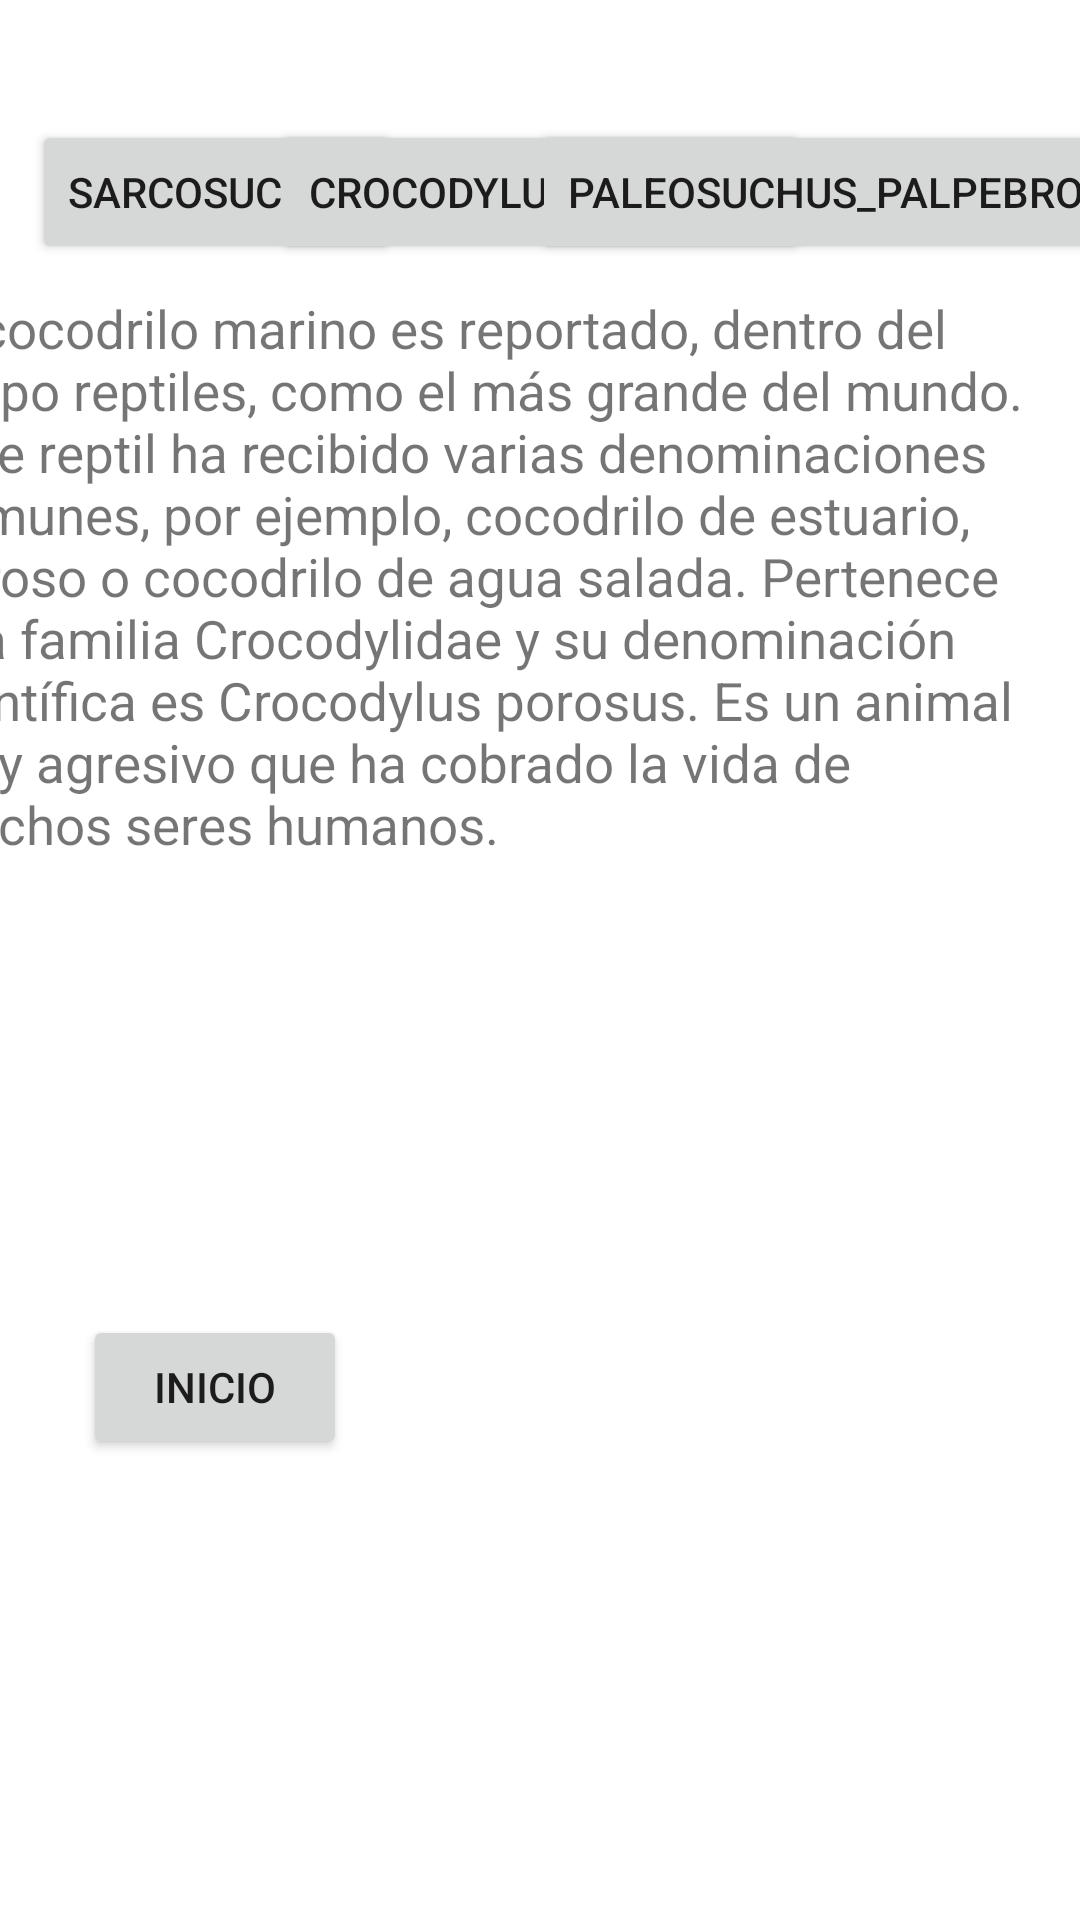

Here is an Android app screen rendered from its layout file. Give the layout XML and the strings, colors and styles it references.
<!-- AndroidManifest.xml: application theme Theme.Appreptiles -->
<!-- res/layout/activity_cocodrilos2.xml -->
<?xml version="1.0" encoding="utf-8"?>
<androidx.constraintlayout.widget.ConstraintLayout xmlns:android="http://schemas.android.com/apk/res/android"
    xmlns:app="http://schemas.android.com/apk/res-auto"
    xmlns:tools="http://schemas.android.com/tools"
    android:layout_width="match_parent"
    android:layout_height="match_parent"
    tools:context=".Cocodrilos2">

    <androidx.constraintlayout.widget.Guideline
        android:id="@+id/guidelineCocoV1"
        android:layout_width="wrap_content"
        android:layout_height="wrap_content"
        android:orientation="vertical"
        app:layout_constraintGuide_percent="0.05" />

    <androidx.constraintlayout.widget.Guideline
        android:id="@+id/guidelineCocoV2"
        android:layout_width="wrap_content"
        android:layout_height="wrap_content"
        android:orientation="vertical"
        app:layout_constraintGuide_percent="0.35" />

    <androidx.constraintlayout.widget.Guideline
        android:id="@+id/guidelineCocoV5"
        android:layout_width="wrap_content"
        android:layout_height="wrap_content"
        android:orientation="vertical"
        app:layout_constraintGuide_percent="0.65" />

    <androidx.constraintlayout.widget.Guideline
        android:id="@+id/guidelineCocoV3"
        android:layout_width="wrap_content"
        android:layout_height="wrap_content"
        android:orientation="vertical"
        app:layout_constraintGuide_percent="0.95" />

    <androidx.constraintlayout.widget.Guideline
        android:id="@+id/guidelineCocoH1"
        android:layout_width="wrap_content"
        android:layout_height="wrap_content"
        android:orientation="horizontal"
        app:layout_constraintGuide_percent="0.05" />

    <androidx.constraintlayout.widget.Guideline
        android:id="@+id/guidelineCocoH2"
        android:layout_width="wrap_content"
        android:layout_height="wrap_content"
        android:orientation="horizontal"
        app:layout_constraintGuide_percent="0.35" />

    <androidx.constraintlayout.widget.Guideline
        android:id="@+id/guidelineCocoH3"
        android:layout_width="wrap_content"
        android:layout_height="wrap_content"
        android:orientation="horizontal"
        app:layout_constraintGuide_begin="594dp" />

    <androidx.constraintlayout.widget.Guideline
        android:id="@+id/guidelineCocoH4"
        android:layout_width="wrap_content"
        android:layout_height="wrap_content"
        android:orientation="horizontal"
        app:layout_constraintGuide_percent="0.95" />

    <androidx.constraintlayout.widget.Guideline
        android:id="@+id/guidelineCocoH5"
        android:layout_width="wrap_content"
        android:layout_height="wrap_content"
        android:orientation="horizontal"
        app:layout_constraintGuide_percent="0.15" />

    <androidx.constraintlayout.widget.Guideline
        android:id="@+id/guidelineCocoH"
        android:layout_width="wrap_content"
        android:layout_height="wrap_content"
        android:orientation="horizontal"
        app:layout_constraintGuide_percent="0.5" />

    <Button
        android:id="@+id/button6"
        android:layout_width="wrap_content"
        android:layout_height="wrap_content"
        android:onClick="goCoc"
        android:text="sarcosuchus"
        app:layout_constraintBottom_toTopOf="@+id/guidelineCocoH5"
        app:layout_constraintEnd_toStartOf="@+id/guidelineCocoV2"
        app:layout_constraintStart_toStartOf="@+id/guidelineCocoV1"
        app:layout_constraintTop_toTopOf="@+id/guidelineCocoH1" />

    <Button
        android:id="@+id/button7"
        android:layout_width="wrap_content"
        android:layout_height="wrap_content"
        android:onClick="goCoc1"
        android:text="crocodylus porosus"
        app:layout_constraintBottom_toTopOf="@+id/guidelineCocoH5"
        app:layout_constraintEnd_toStartOf="@+id/guidelineCocoV5"
        app:layout_constraintStart_toStartOf="@+id/guidelineCocoV2"
        app:layout_constraintTop_toTopOf="@+id/guidelineCocoH1" />

    <Button
        android:id="@+id/button8"
        android:layout_width="wrap_content"
        android:layout_height="wrap_content"
        android:onClick="goCoc2"
        android:text="paleosuchus_palpebrosus"
        app:layout_constraintBottom_toTopOf="@+id/guidelineCocoH5"
        app:layout_constraintEnd_toStartOf="@+id/guidelineCocoV3"
        app:layout_constraintStart_toStartOf="@+id/guidelineCocoV5"
        app:layout_constraintTop_toTopOf="@+id/guidelineCocoH1" />

    <Button
        android:id="@+id/button10"
        android:layout_width="wrap_content"
        android:layout_height="wrap_content"
        android:onClick="goMain"
        android:text="Inicio"
        app:layout_constraintBottom_toTopOf="@+id/guidelineCocoH3"
        app:layout_constraintEnd_toStartOf="@+id/guidelineCocoV2"
        app:layout_constraintHorizontal_bias="0.485"
        app:layout_constraintStart_toStartOf="@+id/guidelineCocoV1"
        app:layout_constraintTop_toTopOf="@+id/guidelineCocoH"
        app:layout_constraintVertical_bias="0.523" />

    <ImageView
        android:id="@+id/imageView5"
        android:layout_width="216dp"
        android:layout_height="162dp"
        app:layout_constraintBottom_toTopOf="@+id/guidelineCocoH3"
        app:layout_constraintEnd_toStartOf="@+id/guidelineCocoV3"
        app:layout_constraintStart_toStartOf="@+id/guidelineCocoV1"
        app:layout_constraintTop_toTopOf="@+id/guidelineCocoH"
        app:srcCompat="@drawable/img2" />

    <TextView
        android:id="@+id/rinocefalos"
        android:layout_width="368dp"
        android:layout_height="207dp"
        android:autoSizeTextType="uniform"
        android:text="@string/crocodylus_porosus"
        app:layout_constraintBottom_toTopOf="@+id/guidelineCocoH"
        app:layout_constraintEnd_toStartOf="@+id/guidelineCocoV3"
        app:layout_constraintHorizontal_bias="1.0"
        app:layout_constraintStart_toStartOf="@+id/guidelineCocoV1"
        app:layout_constraintTop_toTopOf="@+id/guidelineCocoH5"
        app:layout_constraintVertical_bias="0.101" />
</androidx.constraintlayout.widget.ConstraintLayout>
<!-- resources referenced by this layout -->
<resources>
  <string name="crocodylus_porosus">El cocodrilo marino es reportado, dentro del grupo reptiles, como el más grande del mundo. Este reptil ha recibido varias denominaciones comunes, por ejemplo, cocodrilo de estuario, poroso o cocodrilo de agua salada. Pertenece a la familia Crocodylidae y su denominación científica es Crocodylus porosus. Es un animal muy agresivo que ha cobrado la vida de muchos seres humanos.</string>
  <style name="Theme.Appreptiles" parent="Theme.MaterialComponents.DayNight.DarkActionBar">
          
          <item name="colorPrimary">@color/purple_500</item>
          <item name="colorPrimaryVariant">@color/purple_700</item>
          <item name="colorOnPrimary">@color/white</item>
          
          <item name="colorSecondary">@color/teal_200</item>
          <item name="colorSecondaryVariant">@color/teal_700</item>
          <item name="colorOnSecondary">@color/black</item>
          
          <item name="android:statusBarColor">?attr/colorPrimaryVariant</item>
          
      </style>
  <!-- not gathered from this repository: default colours our renderer supplied (Android Studio template values) -->
  <color name="purple_500">#FF6200EE</color>
  <color name="purple_700">#FF3700B3</color>
  <color name="teal_200">#FF03DAC5</color>
  <color name="teal_700">#FF018786</color>
  <color name="black">#FF000000</color>
  <color name="white">#FFFFFFFF</color>
</resources>
